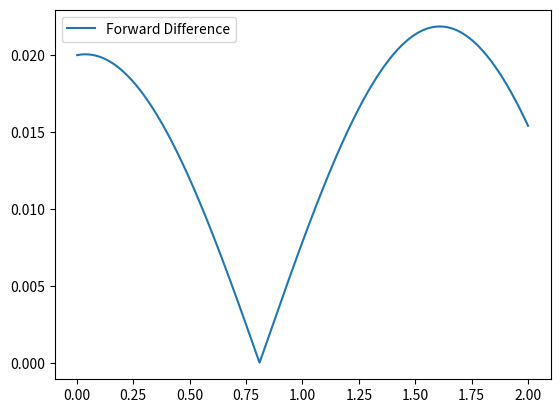

The script that saved this image: (Note: this script raises an exception after producing the figure.)
import math
import matplotlib.pyplot as plt


def central_difference(input_function, x, h):
    return (input_function(x + h) - input_function(x - h)) / (2 * h)


def forward_difference(input_function, x, h):
    return (input_function(x + h) - input_function(x)) / h


def input_function(x):
    return 1.0 * math.exp(0.055 * x) * math.cos(2.0 * x)


def calculate_and_plot_differentiation(T_a, T_b, func_to_diff, rule_name):
    current_input = T_a
    x = []
    y = []
    errors = []

    while current_input <= T_b:
        x.append(current_input)

        current_output = func_to_diff(input_function, current_input, 0.01)
        y.append(current_output)
        
        ground_truth = calculate_ground_truth(current_input)
        errors.append(abs(ground_truth - current_output))

        current_input += 0.001
    
    plt.plot(x, errors, label=f"{rule_name}")

    plt.legend()
    plt.savefig(f"output/diff.png")


def calculate_ground_truth(value):
    return (0.055 * math.exp(0.055*value) * math.cos(2*value)) - (2 * math.exp(0.055*value) * math.sin(2*value))


if __name__ == "__main__":
    T_a = 0.001
    T_b = 2.0

    calculate_and_plot_differentiation(T_a, T_b, forward_difference, "Forward Difference")
    calculate_and_plot_differentiation(T_a, T_b, central_difference, "Central Difference")

    
